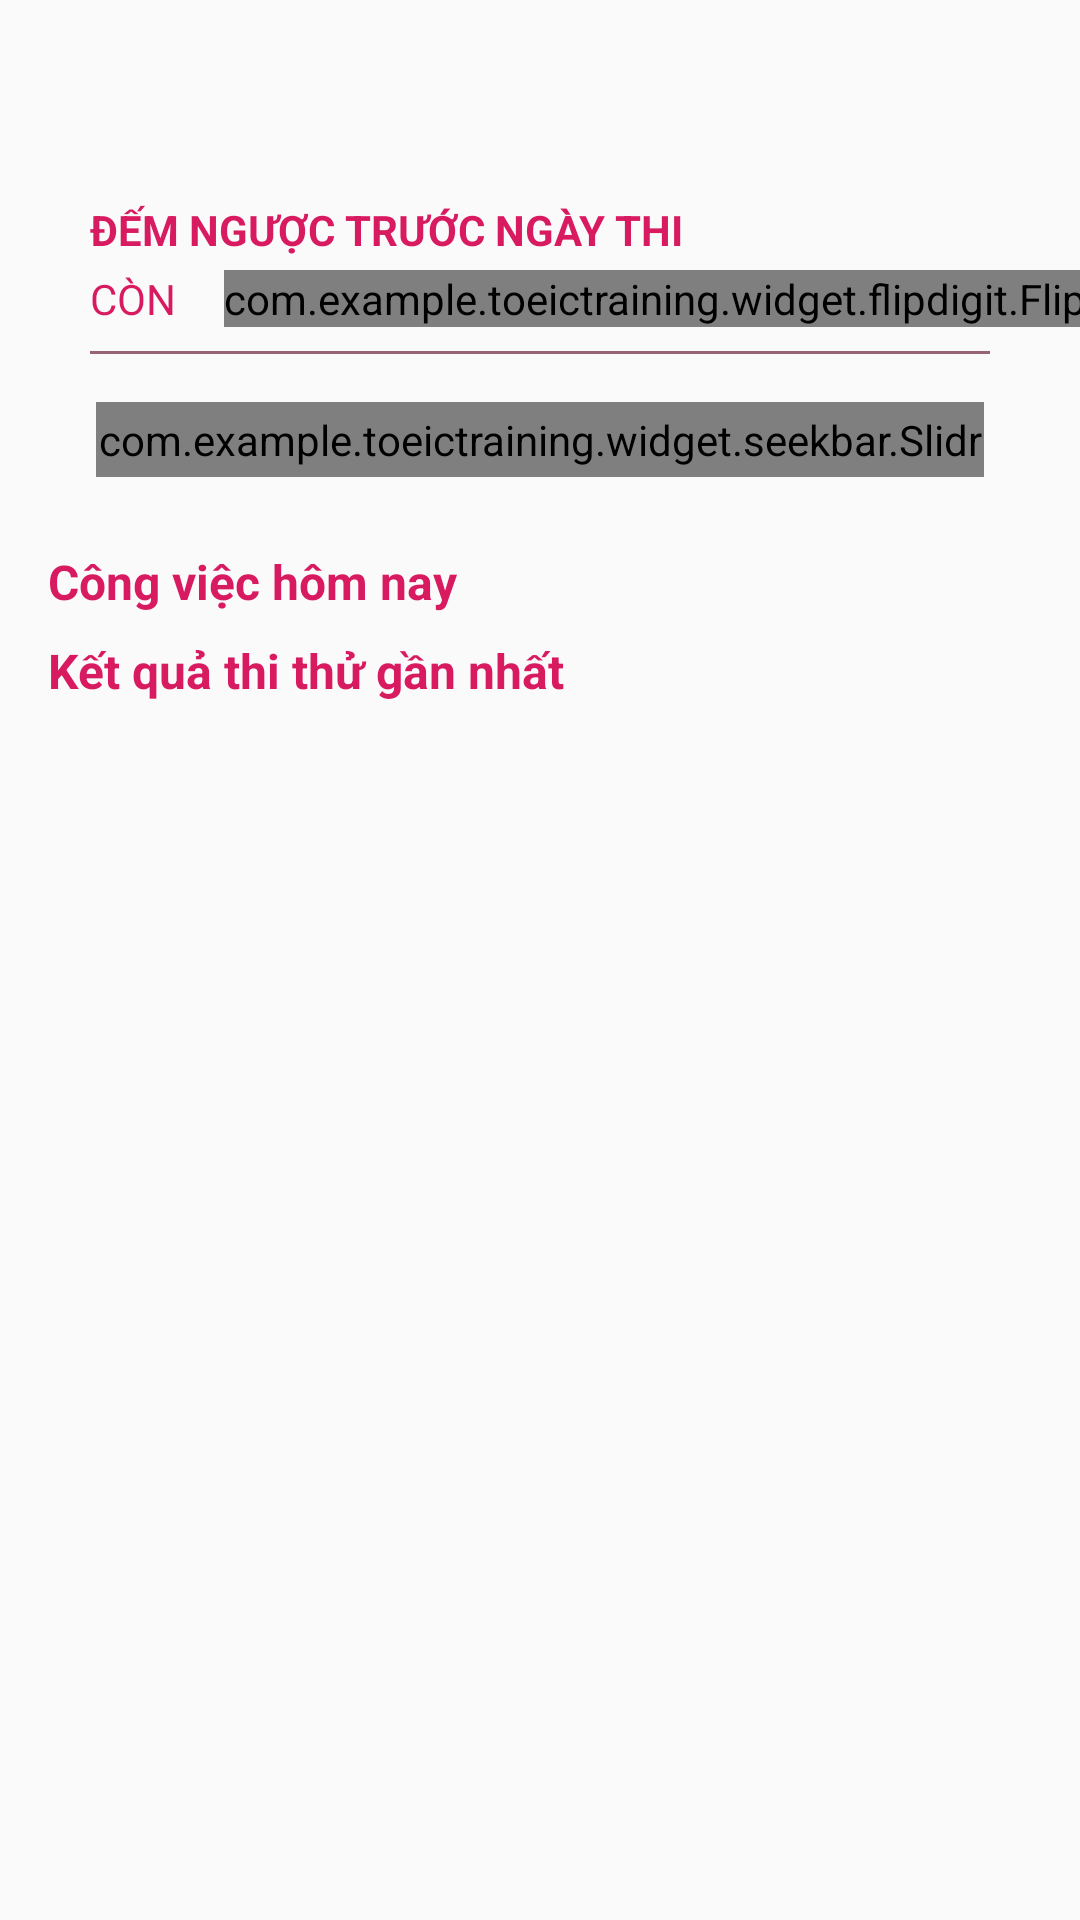

Android layout source for this screen:
<!-- AndroidManifest.xml: application theme AppTheme -->
<!-- res/layout/fragment_home.xml -->
<?xml version="1.0" encoding="utf-8"?>
<androidx.core.widget.NestedScrollView xmlns:android="http://schemas.android.com/apk/res/android"
    xmlns:app="http://schemas.android.com/apk/res-auto"
    xmlns:tools="http://schemas.android.com/tools"
    android:layout_width="match_parent"
    android:layout_height="match_parent"
    android:clickable="true"
    android:focusable="true"
    app:layout_behavior="@string/appbar_scrolling_view_behavior"
    tools:context=".ui.fragments.home.HomeFragment">

    <androidx.constraintlayout.widget.ConstraintLayout
        android:layout_width="match_parent"
        android:layout_height="match_parent"
        android:orientation="vertical">

        <com.example.toeictraining.widget.flipdigit.Flipmeter
            android:id="@+id/flipmeter"
            android:layout_width="wrap_content"
            android:layout_height="wrap_content"
            android:layout_gravity="center_horizontal"
            android:layout_marginStart="@dimen/space_16"
            android:layout_marginTop="@dimen/space_4"
            app:layout_constraintStart_toEndOf="@+id/textView3"
            app:layout_constraintTop_toBottomOf="@+id/textView" />

        <View
            android:id="@+id/line"
            android:layout_width="@dimen/space_300"
            android:layout_height="@dimen/space_1"
            android:layout_marginTop="@dimen/space_8"
            android:background="@color/colorPrimary"
            app:layout_constraintEnd_toEndOf="parent"
            app:layout_constraintStart_toStartOf="parent"
            app:layout_constraintTop_toBottomOf="@+id/flipmeter" />

        <com.example.toeictraining.widget.seekbar.Slidr
            android:id="@+id/seekBar"
            android:layout_width="match_parent"
            android:layout_height="@dimen/space_25"
            android:layout_marginStart="32dp"
            android:layout_marginTop="@dimen/space_16"
            android:layout_marginEnd="32dp"
            app:layout_constraintEnd_toEndOf="parent"
            app:layout_constraintStart_toStartOf="parent"
            app:layout_constraintTop_toBottomOf="@+id/line"
            app:slidr_region_leftColor="@color/colorGreenLight"
            app:slidr_regions_centerText="false"
            app:slidr_textTop_size="@dimen/text_10" />

        <TextView
            android:id="@+id/textStartDay"
            android:layout_width="wrap_content"
            android:layout_height="wrap_content"
            android:layout_marginEnd="@dimen/space_16"
            android:visibility="gone"
            app:layout_constraintEnd_toEndOf="parent"
            app:layout_constraintTop_toBottomOf="@+id/seekBar"
            tools:text="21/12/2019" />

        <TextView
            android:id="@+id/textDeadline"
            android:layout_width="wrap_content"
            android:layout_height="wrap_content"
            android:layout_marginStart="@dimen/space_16"
            android:visibility="gone"
            app:layout_constraintStart_toStartOf="parent"
            app:layout_constraintTop_toBottomOf="@+id/seekBar"
            tools:text="02/02/2020" />

        <TextView
            android:id="@+id/textView"
            android:layout_width="wrap_content"
            android:layout_height="wrap_content"
            android:layout_marginTop="@dimen/space_16"
            android:text="@string/title_count_down"
            android:textAllCaps="true"
            android:textColor="@color/colorAccent"
            android:textStyle="bold"
            app:layout_constraintStart_toStartOf="@+id/line"
            app:layout_constraintTop_toBottomOf="@+id/textToday" />

        <TextView
            android:id="@+id/textView2"
            android:layout_width="wrap_content"
            android:layout_height="wrap_content"
            android:layout_marginStart="@dimen/space_16"
            android:text="@string/msg_days_left_after"
            android:textAllCaps="true"
            android:textColor="@color/colorAccent"
            app:layout_constraintBottom_toBottomOf="@+id/flipmeter"
            app:layout_constraintStart_toEndOf="@+id/flipmeter"
            app:layout_constraintTop_toTopOf="@+id/flipmeter" />

        <TextView
            android:id="@+id/textView3"
            android:layout_width="wrap_content"
            android:layout_height="wrap_content"
            android:text="@string/msg_days_left_before"
            android:textAllCaps="true"
            android:textColor="@color/colorAccent"
            app:layout_constraintBottom_toBottomOf="@+id/flipmeter"
            app:layout_constraintStart_toStartOf="@+id/textView"
            app:layout_constraintTop_toTopOf="@+id/flipmeter" />

        <TextView
            android:id="@+id/textToday"
            android:layout_width="wrap_content"
            android:layout_height="wrap_content"
            android:layout_marginTop="32dp"
            android:textAllCaps="true"
            android:textColor="@color/colorAccent"
            app:layout_constraintStart_toStartOf="@+id/line"
            app:layout_constraintTop_toTopOf="parent"
            tools:text="Hôm nay : 24/02/2019" />

        <View
            android:id="@+id/line2"
            android:layout_width="@dimen/space_300"
            android:layout_height="@dimen/space_1"
            android:layout_marginTop="@dimen/space_8"
            android:background="@color/colorPrimary"
            android:visibility="gone"
            app:layout_constraintEnd_toEndOf="parent"
            app:layout_constraintStart_toStartOf="parent"
            app:layout_constraintTop_toBottomOf="@+id/seekBar" />

        <TextView
            android:id="@+id/title_daily_mission"
            style="@style/TextAppearance.AppCompat.SearchResult.Subtitle"
            android:layout_width="wrap_content"
            android:layout_height="wrap_content"
            android:layout_marginStart="@dimen/space_16"
            android:layout_marginTop="24dp"
            android:text="@string/title_daily_works"
            android:textColor="@color/colorAccent"
            android:textStyle="bold"
            app:layout_constraintStart_toStartOf="parent"
            app:layout_constraintTop_toBottomOf="@+id/line2" />

        <TextView
            android:id="@+id/textView6"
            style="@style/TextAppearance.AppCompat.SearchResult.Subtitle"
            android:layout_width="0dp"
            android:layout_height="wrap_content"
            android:layout_marginStart="@dimen/space_16"
            android:layout_marginEnd="@dimen/space_16"
            android:text="@string/title_recently_result"
            android:textColor="@color/colorAccent"
            android:textStyle="bold"
            app:layout_constraintEnd_toEndOf="parent"
            app:layout_constraintStart_toStartOf="parent"
            app:layout_constraintTop_toBottomOf="@+id/recyclerDailyWorks" />

        <androidx.recyclerview.widget.RecyclerView
            android:id="@+id/recyclerRecentResults"
            android:layout_width="0dp"
            android:layout_height="wrap_content"
            android:layout_marginStart="@dimen/space_16"
            android:layout_marginTop="8dp"
            android:layout_marginEnd="@dimen/space_16"
            android:nestedScrollingEnabled="false"
            app:layoutManager="androidx.recyclerview.widget.LinearLayoutManager"
            app:layout_constraintEnd_toEndOf="parent"
            app:layout_constraintStart_toStartOf="parent"
            app:layout_constraintTop_toBottomOf="@+id/textView6"
            tools:itemCount="7"
            tools:listitem="@layout/item_analysis_result_part" />

        <androidx.recyclerview.widget.RecyclerView
            android:id="@+id/recyclerDailyWorks"
            android:layout_width="0dp"
            android:layout_height="wrap_content"
            android:layout_marginStart="@dimen/space_16"
            android:layout_marginTop="8dp"
            android:layout_marginEnd="@dimen/space_16"
            android:nestedScrollingEnabled="false"
            app:layoutManager="androidx.recyclerview.widget.LinearLayoutManager"
            app:layout_constraintEnd_toEndOf="parent"
            app:layout_constraintStart_toStartOf="parent"
            app:layout_constraintTop_toBottomOf="@+id/title_daily_mission"
            tools:itemCount="6"
            tools:listitem="@layout/item_topic_review" />
    </androidx.constraintlayout.widget.ConstraintLayout>
</androidx.core.widget.NestedScrollView>
<!-- res/layout/item_analysis_result_part.xml (included above) -->
<?xml version="1.0" encoding="utf-8"?>
<LinearLayout xmlns:android="http://schemas.android.com/apk/res/android"
    xmlns:app="http://schemas.android.com/apk/res-auto"
    xmlns:tools="http://schemas.android.com/tools"
    android:layout_width="match_parent"
    android:layout_height="@dimen/space_48"
    android:gravity="center_vertical"
    android:orientation="horizontal"
    android:weightSum="10">

    <TextView
        android:id="@+id/textPartName"
        android:layout_width="0dp"
        android:layout_height="wrap_content"
        android:layout_weight="2"
        android:text="@string/title_part_1"
        android:textColor="@android:color/black"
        app:layout_constraintStart_toStartOf="parent"
        app:layout_constraintTop_toTopOf="parent" />

    <ProgressBar
        android:id="@+id/progressBar"
        style="?android:attr/progressBarStyleHorizontal"
        android:layout_width="0dp"
        android:layout_height="wrap_content"
        android:layout_weight="4"
        android:secondaryProgress="100"
        app:layout_constraintBottom_toBottomOf="@+id/textPartName"
        app:layout_constraintStart_toEndOf="@+id/textPartName"
        app:layout_constraintTop_toTopOf="parent" />

    <TextView
        android:id="@+id/textPartEvaluationResult"
        android:layout_width="0dp"
        android:layout_height="wrap_content"
        android:layout_weight="2"
        android:gravity="center"
        android:textColor="@android:color/black"
        app:layout_constraintBottom_toBottomOf="@+id/progressBar"
        app:layout_constraintStart_toEndOf="@+id/progressBar"
        app:layout_constraintTop_toTopOf="@+id/progressBar"
        tools:text="Yếu" />

    <TextView
        android:id="@+id/textView7"
        android:layout_width="0dp"
        android:layout_height="wrap_content"
        android:layout_weight="2"
        android:gravity="center"
        android:text="Luyện thêm"
        android:textColor="@color/colorAccent"
        app:layout_constraintEnd_toEndOf="parent"
        tools:layout_editor_absoluteY="16dp" />
</LinearLayout>
<!-- res/layout/item_topic_review.xml (included above) -->
<?xml version="1.0" encoding="utf-8"?>
<CheckedTextView xmlns:android="http://schemas.android.com/apk/res/android"
    xmlns:tools="http://schemas.android.com/tools"
    android:id="@+id/checkedTextTopicReview"
    android:layout_width="match_parent"
    android:layout_height="wrap_content"
    android:checkMark="?android:attr/listChoiceIndicatorMultiple"
    android:orientation="vertical"
    android:visibility="visible"
    android:paddingStart="@dimen/space_10"
    android:paddingTop="@dimen/space_5"
    android:paddingEnd="@dimen/space_10"
    android:paddingBottom="@dimen/space_5"
    tools:text="@string/description" />
<!-- resources referenced by this layout -->
<resources>
  <color name="colorAccent">#D81B60</color>
  <color name="colorGreenLight">#4CAF50</color>
  <color name="colorPrimary">#966474</color>
  <dimen name="space_1">1dp</dimen>
  <dimen name="space_10">10dp</dimen>
  <dimen name="space_16">16dp</dimen>
  <dimen name="space_25">25dp</dimen>
  <dimen name="space_300">300dp</dimen>
  <dimen name="space_4">4dp</dimen>
  <dimen name="space_48">48dp</dimen>
  <dimen name="space_5">5dp</dimen>
  <dimen name="space_8">8dp</dimen>
  <dimen name="text_10">10sp</dimen>
  <string name="description">description</string>
  <string name="msg_days_left_after">ngày để bạn ôn luyện</string>
  <string name="msg_days_left_before">Còn</string>
  <string name="title_count_down">Đếm ngược trước ngày thi</string>
  <string name="title_daily_works">Công việc hôm nay</string>
  <string name="title_part_1">Part 1</string>
  <string name="title_recently_result">Kết quả thi thử gần nhất</string>
  <style name="AppTheme" parent="Theme.AppCompat.Light.DarkActionBar">
          
          <item name="colorPrimary">@color/colorPrimary</item>
          <item name="colorPrimaryDark">@color/colorPrimaryDark</item>
          <item name="colorAccent">@color/colorAccent</item>
      </style>
  <color name="colorPrimaryDark">#663344</color>
</resources>
